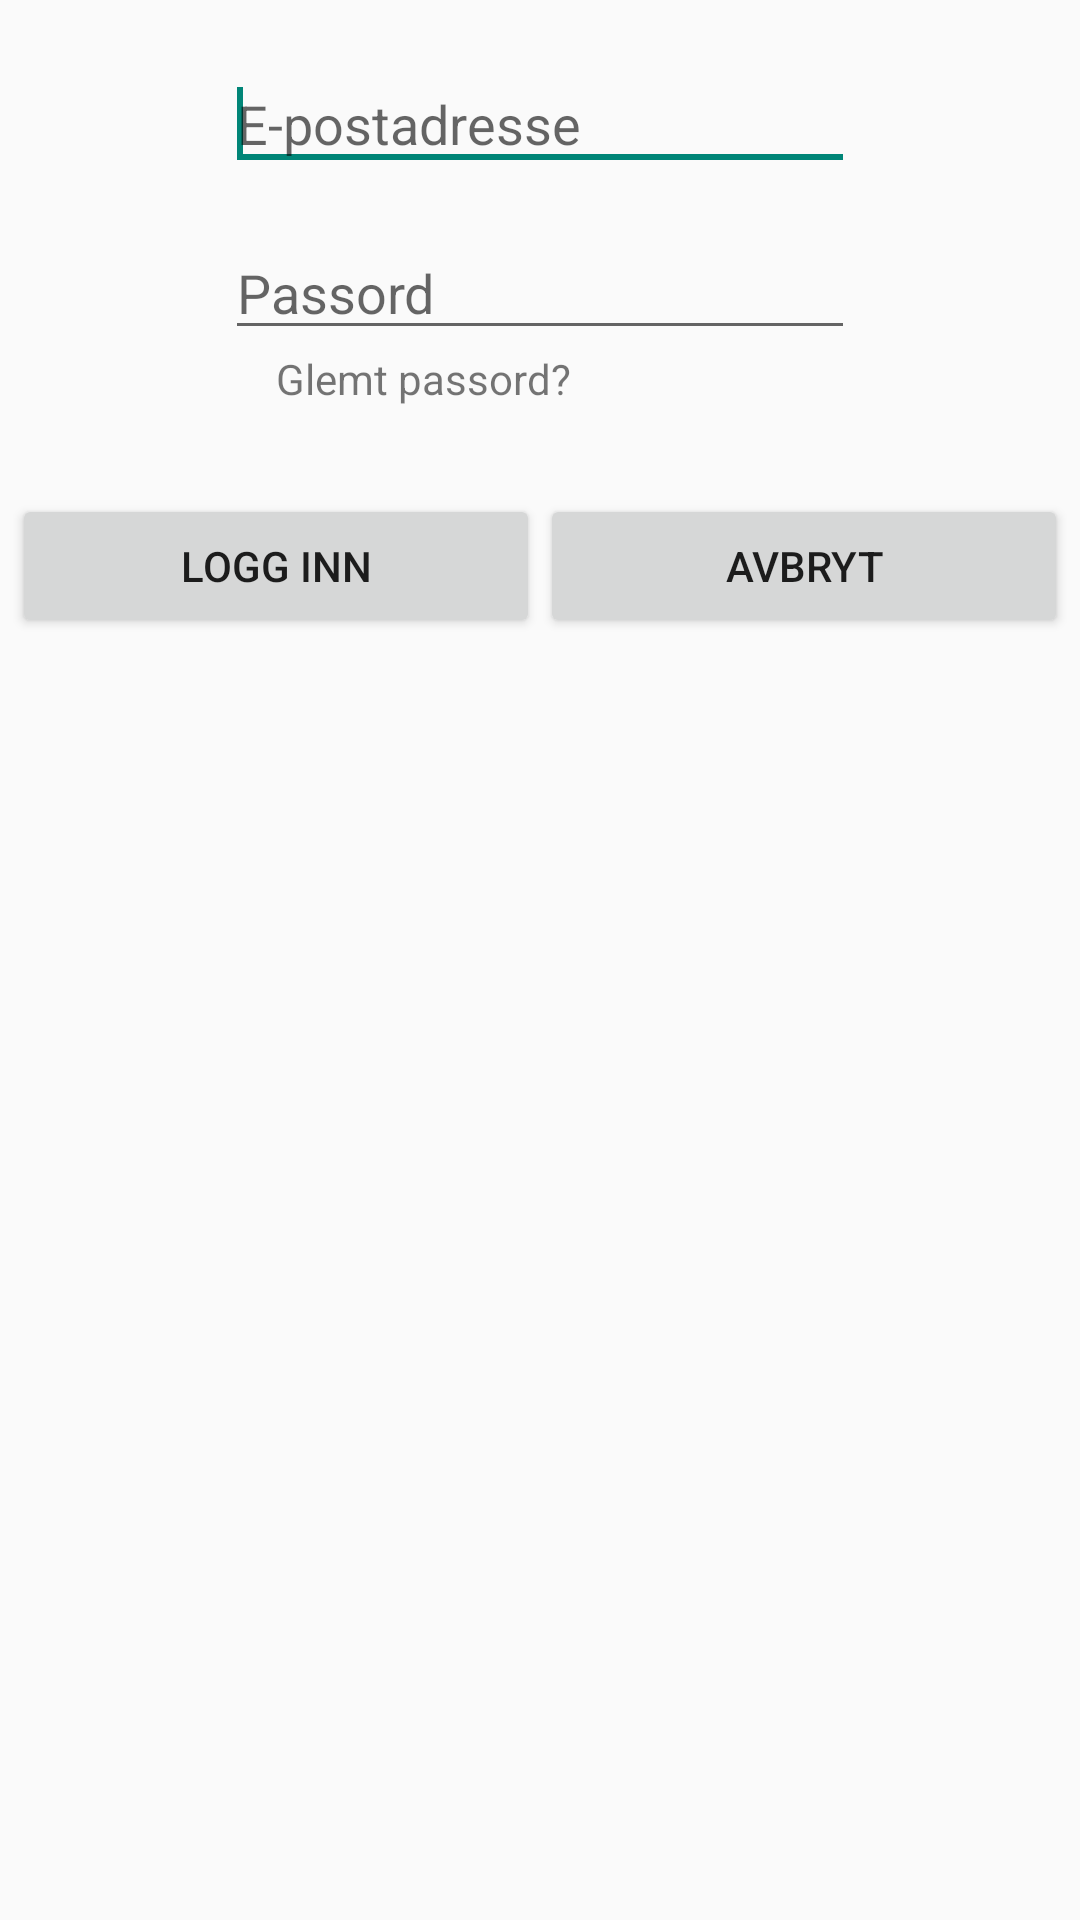

Android layout source for this screen:
<!-- AndroidManifest.xml: application theme AppTheme -->
<!-- res/layout/dialog_login.xml -->
<?xml version="1.0" encoding="utf-8"?>

<RelativeLayout xmlns:android="http://schemas.android.com/apk/res/android"
    android:layout_width="match_parent"
    android:layout_height="match_parent" >

    <EditText
        android:id="@+id/LoginDialogEmailField"
        android:layout_width="wrap_content"
        android:layout_height="wrap_content"
        android:layout_alignParentTop="true"
        android:layout_centerHorizontal="true"
        android:layout_marginTop="19dp"
        android:ems="10"
        android:hint="@string/login_user_email_field_hint_string"
        android:inputType="textEmailAddress" >

        <requestFocus />
    </EditText>

    <EditText
        android:id="@+id/loginDialogPasswordField"
        android:layout_width="wrap_content"
        android:layout_height="wrap_content"
        android:layout_alignLeft="@+id/LoginDialogEmailField"
        android:layout_below="@+id/LoginDialogEmailField"
        android:layout_marginTop="15dp"
        android:ems="10"
        android:hint="@string/login_password_field_hint_string"
        android:inputType="textPassword" />

    <TextView
        android:id="@+id/loginDialogForgottenPasswordTextView"
        android:layout_width="wrap_content"
        android:layout_height="wrap_content"
        android:layout_alignLeft="@+id/loginDialogPasswordField"
        android:layout_below="@+id/loginDialogPasswordField"
        android:layout_marginLeft="17dp"
        android:text="@string/login_forgot_password_textview_string" />

    <TextView
        android:id="@+id/loginIncorrectCredentialsTextView"
        android:layout_width="wrap_content"
        android:layout_height="wrap_content"
        android:layout_below="@+id/loginDialogForgottenPasswordTextView"
        android:layout_centerHorizontal="true"
        android:layout_marginTop="5dp"
        android:text="@string/login_incorrect_credentials"
        android:textColor="#d72323"
        android:visibility="invisible" />

    <LinearLayout
        android:layout_width="fill_parent"
        android:layout_height="wrap_content"
        android:layout_below="@+id/loginIncorrectCredentialsTextView"
        android:orientation="horizontal"
        android:paddingBottom="1.0dip"
        android:paddingLeft="4.0dip"
        android:paddingRight="4.0dip"
        android:paddingTop="5.0dip" >

        <Button
            android:id="@+id/loginDialogButton"
            android:layout_width="0.0dip"
            android:layout_height="wrap_content"
            android:layout_weight="1.0"
            android:text="@string/login_button_text" />

        <Button
            android:id="@+id/cancel_login_button"
            android:layout_width="0.0dip"
            android:layout_height="wrap_content"
            android:layout_weight="1.0"
            android:text="@string/cancel" />
    </LinearLayout>

</RelativeLayout>
<!-- resources referenced by this layout -->
<resources>
  <string name="cancel">Avbryt</string>
  <string name="login_button_text">Logg inn</string>
  <string name="login_forgot_password_textview_string">Glemt passord?</string>
  <string name="login_incorrect_credentials">Feil brukernavn eller passord</string>
  <string name="login_password_field_hint_string">Passord</string>
  <string name="login_user_email_field_hint_string">E-postadresse</string>
  <style name="AppTheme" parent="AppBaseTheme">
          
      </style>
  <style name="AppBaseTheme" parent="Theme.AppCompat.Light">
          
      </style>
</resources>
